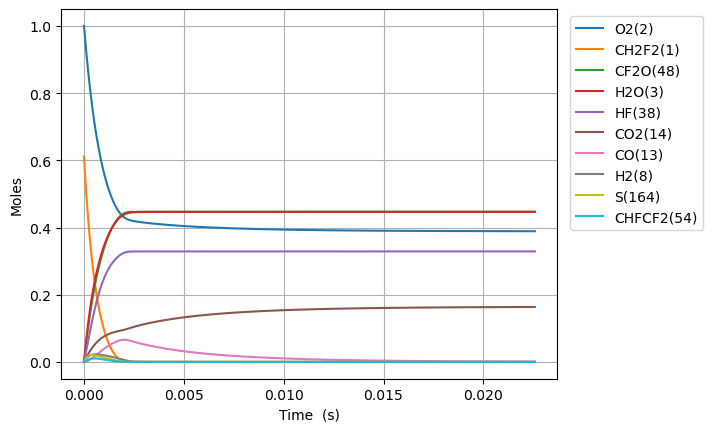

Source data for this figure (header and first rows):
Time (s), Volume (m^3), N2, Ne, CH2F2(1), O2(2), H2O(3), CH4(4), OH(5), HF(38), CHF(40), CHF2(81), CHFO2(129), CHFO2(131), H(6), CFO2(136), H2(8), CO2(14), HO2(11), F(37), O(7), S(163), CF2O(48), CHF3(41)
0.0, 0.09836, 3.76, 0.0, 0.6113, 1.0, 0.0, 0.0, 0.0, 0.0, 0.0, 0.0, 0.0, 0.0, 0.0, 0.0, 0.0, 0.0, 0.0, 0.0, 0.0, 0.0, 0.0, 0.0
1.3409118778185652e-22, 0.09836, 3.76, 0.0, 0.6113, 1, 1.9357573487397867e-52, 0.0, 1.8635502196076623e-38, 1.6539612636614395e-20, 1.6539612636614374e-20, 7.333361422964583e-22, 2.8367587702622476e-40, 3.462217717404499e-39, 3.41598160823096e-33, 2.0665556439583935e-35, 8.893831538479927e-24, 8.598882725756707e-50, 7.333361422930633e-22, 2.176107247867785e-38, 8.864154766562324e-30, 2.3871244041150977e-37, 1.864984636849762e-38, 2.1286813620210134e-51
3.7545532578919825e-22, 0.09836, 3.76, 0.0, 0.6113, 1, 2.298131124424992e-51, 0.0, 1.1255843326436255e-37, 4.63109153825203e-20, 4.631091538252017e-20, 2.0533411984300815e-21, 1.7134022972522093e-39, 2.0911795013050506e-38, 9.631710454266188e-33, 1.2481996089508645e-34, 2.4902728307743795e-23, 1.0208593572011475e-48, 2.0533411984205764e-21, 1.3143687777149877e-37, 2.4819633490922106e-29, 1.4418231400855076e-36, 1.126450720657301e-37, 1.2857235456235726e-50
8.581836018038817e-22, 0.09836, 3.76, 0.0, 0.6113, 1, 2.256318765694556e-50, 0.0, 5.419204038628037e-37, 1.0585352087433211e-19, 1.0585352087433151e-19, 4.693351310697321e-21, 8.249294504129801e-39, 1.0068129122103283e-37, 2.2331015951214644e-32, 6.009543812630932e-34, 5.692052184627153e-23, 1.0022857705120663e-47, 4.693351310675598e-21, 6.328119876842204e-37, 5.673059151783203e-29, 6.941757767166529e-36, 5.4233753239597746e-37, 6.190205444353779e-50
1.823640153833249e-21, 0.09836, 3.76, 0.0, 0.6113, 1, 1.995688396264035e-49, 0.0, 2.3667087789109818e-36, 2.249387318579557e-19, 2.249387318579531e-19, 9.973371535231769e-21, 3.602683638447146e-38, 4.397016500991076e-37, 4.8801018164623514e-32, 2.62452566782708e-33, 1.20956108923327e-22, 8.865104134901283e-47, 9.973371535185625e-21, 2.763656204836194e-36, 1.2055250988441335e-28, 3.0316479932259905e-35, 2.368530488799886e-36, 2.703425374421532e-49
3.754553257891982e-21, 0.09836, 3.76, 0.0, 0.6113, 1, 1.6774963463134983e-48, 0.0, 9.880543264443077e-36, 4.631091538252029e-19, 4.63109153825192e-19, 2.0533411984300547e-20, 1.5040495001857268e-37, 1.8356678336664926e-36, 1.060265874694888e-31, 1.0956878024266691e-32, 2.4902728307743796e-22, 7.451654187935777e-46, 2.053341198420561e-20, 1.1537720628591961e-35, 2.481963558686221e-28, 1.265653359061659e-34, 9.888148544583627e-36, 1.1286268981635939e-48
7.616379466009449e-21, 0.09836, 3.76, 0.0, 0.6113, 1, 1.3753128547797627e-47, 0.0, 4.036524317749467e-35, 9.39449997759697e-19, 9.394499977596526e-19, 4.1653492882437626e-20, 6.144532968370225e-37, 7.499302063748553e-36, 2.376199855914078e-31, 4.476242187039037e-32, 5.0516963138565985e-22, 6.109316313181221e-45, 4.165349288224533e-20, 4.713535343507635e-35, 5.034840848412234e-28, 5.1706069442880625e-34, 4.039631322807299e-35, 4.610809315528639e-48
1.5340031882244386e-20, 0.09836, 3.76, 0.0, 0.6113, 1, 1.1137640072131343e-46, 0.0, 1.6316276677350291e-34, 1.8921316856286863e-18, 1.8921316856285045e-18, 8.389365467870991e-20, 2.483718469127517e-36, 3.0313377973320633e-35, 5.693758198839845e-31, 1.8093686609559894e-31, 1.0174543280021035e-21, 4.947482745019928e-44, 8.38936546783237e-20, 1.9052863489326115e-34, 1.0140596908031615e-27, 2.0900419977730114e-33, 1.6328835688288467e-34, 1.8637629870149977e-47
3.078733671471426e-20, 0.09836, 3.76, 0.0, 0.6113, 1, 8.964541683141174e-46, 0.0, 6.560703090607836e-34, 3.797495061366663e-18, 3.797495061365934e-18, 1.6837397827124695e-19, 9.986922731943736e-36, 1.2188875957104707e-34, 1.5071636406639715e-30, 7.2753918067772764e-31, 2.042023721234991e-21, 3.982164534276372e-43, 1.6837397827047627e-19, 7.661072612650915e-34, 2.0352114947939808e-27, 8.403966949654004e-33, 6.565753013450028e-34, 7.494110134857869e-47
6.1681946379654e-20, 0.09836, 3.76, 0.0, 0.6113, 1, 7.193480134090997e-45, 0.0, 2.631135374141554e-33, 7.608221812842619e-18, 7.608221812839691e-18, 3.3733462545629086e-19, 4.005202695948389e-35, 4.8882844172843235e-34, 4.479843891002316e-30, 2.9177575143677656e-30, 4.091162507700766e-21, 3.195436250494625e-42, 3.373346254547647e-19, 3.0724327684273706e-33, 4.077517471043389e-27, 3.37036662341614e-32, 2.6331606188885244e-33, 3.005474256991521e-46
1.2347116570953347e-19, 0.09836, 3.76, 0.0, 0.6113, 1, 5.763537809366766e-44, 0.0, 1.0538265427329144e-32, 1.522967531579453e-17, 1.5229675315782804e-17, 6.75255919826258e-19, 1.604170184539294e-34, 1.9578634806717594e-33, 1.4813622826784768e-29, 1.1686248999842442e-29, 8.189440080632317e-21, 2.560237506450603e-41, 6.752559198232746e-19, 1.2305756805200601e-32, 8.162138896613289e-27, 1.3499046232595843e-31, 1.0546376968527151e-32, 1.2037580793109995e-45
2.470496043692924e-19, 0.09836, 3.76, 0.0, 0.6113, 1, 4.6143347264685245e-43, 0.0, 4.21805252338182e-32, 3.047258232169835e-17, 3.047258232165142e-17, 1.3510985085657096e-18, 6.420861354541557e-34, 7.836556247319251e-33, 5.3034854438711e-29, 4.6775451243101974e-29, 1.638599522649542e-20, 2.049746738401253e-40, 1.3510985085600264e-18, 4.9255097006735305e-32, 1.6331419640037432e-26, 5.403136445990867e-31, 4.2212992526606264e-32, 4.818175240865154e-45
4.942064816888104e-19, 0.09836, 3.76, 0.0, 0.6113, 1, 3.692870173691711e-42, 0.0, 1.6877704371132946e-31, 6.095839633350598e-17, 6.095839633331822e-17, 2.702783686042682e-18, 2.569180920330947e-33, 3.135643245763047e-32, 1.9969201262351465e-28, 1.8716273281831616e-28, 3.277910551822162e-20, 1.6404203493689236e-39, 2.7027836860324585e-18, 1.970845462273063e-31, 3.267013269602313e-26, 2.1619583694907202e-30, 1.6890695508273628e-31, 1.927902365881203e-44
9.885202363278464e-19, 0.09836, 3.76, 0.0, 0.6113, 1, 2.9548572182383757e-41, 0.0, 6.752180766371053e-31, 1.2193002435712127e-16, 1.2193002435637003e-16, 5.406154040988903e-18, 1.0278396812237862e-32, 1.2544614696210108e-31, 7.738651088329751e-28, 7.487728043191598e-28, 6.556532610167401e-20, 1.3125855147313817e-38, 5.406154040973036e-18, 7.884665223828435e-31, 6.534816508454478e-26, 8.64924126055342e-30, 6.757378059929981e-31, 7.712902229444149e-44
1.977147745605918e-18, 0.09836, 3.76, 0.0, 0.6113, 1, 2.3641102341103572e-40, 0.0, 2.7010921304726355e-30, 2.4387328040435177e-16, 2.4387328040134665e-16, 1.0812894750850452e-17, 4.111693483384879e-32, 5.018254193127003e-31, 3.0456464205796955e-27, 2.9953349806875883e-27, 1.3113776726857877e-19, 1.0501681141664406e-37, 1.0812894750837046e-17, 3.154122805106609e-30, 1.3070665496779301e-25, 3.459978080697995e-29, 2.703171211310446e-30, 3.0854419013165666e-43
3.954402764162062e-18, 0.09836, 3.76, 0.0, 0.6113, 1, 1.891377982017424e-39, 0.0, 1.0804808222887331e-29, 4.877597924988128e-16, 4.877597924867916e-16, 2.1626376170449974e-17, 1.6447444342172885e-31, 2.007383297430658e-30, 1.2082949521131416e-26, 1.1981827466612043e-26, 2.622826496023883e-19, 8.401743706333922e-37, 2.162637617049648e-17, 1.2617004848645779e-29, 2.614333351591423e-25, 1.3840475495050462e-28, 1.0813124838372375e-29, 1.2342509150694033e-42
7.90891280127435e-18, 0.09836, 3.76, 0.0, 0.6113, 1, 1.5131383142660972e-38, 0.0, 4.322011260915308e-29, 9.75532816687734e-16, 9.755328166396488e-16, 4.325333900915472e-17, 6.579112515238736e-31, 8.02969606773466e-30, 4.813251762844466e-26, 4.7928284968976424e-26, 5.245724142700071e-19, 6.721554426008986e-36, 4.325333900954101e-17, 5.046904809961771e-29, 5.229254972415154e-25, 5.536302833879779e-28, 4.3253379377719047e-29, 4.937295579008273e-42
1.5817932875498925e-17, 0.09836, 3.76, 0.0, 0.6113, 1, 1.2105250387478369e-37, 0.0, 1.7288221228712425e-28, 1.951078865065574e-15, 1.9510788648732308e-15, 8.650726468458702e-17, 2.6316725174156132e-30, 3.21191071078239e-29, 1.9213150145172386e-25, 1.9171509007788762e-25, 1.0491519436052436e-18, 5.37730722920489e-35, 8.650726468653272e-17, 2.0187826126935212e-28, 1.0460650282070655e-24, 2.214543660446518e-27, 1.7301527775342113e-28, 1.9750915035447214e-41
3.163597302394807e-17, 0.09836, 3.76, 0.0, 0.6113, 1, 9.684258110622668e-37, 0.0, 6.9153239206238075e-28, 3.902170961821247e-15, 3.90217096105187e-15, 1.7301511602754287e-16, 1.0526749535802529e-29, 1.284770507316074e-28, 7.677288594034013e-25, 7.668642605694054e-25, 2.098311002275714e-18, 4.301871103963675e-34, 1.7301511603612673e-16, 8.075172743777122e-28, 2.0929649173582326e-24, 8.858219691953157e-27, 6.920646329418006e-28, 7.901631690066046e-41
6.327205332084637e-17, 0.09836, 3.76, 0.0, 0.6113, 1, 7.747430010297244e-36, 0.0, 2.7661368076705868e-27, 7.804355155332555e-15, 7.804355152255041e-15, 3.4603081868181927e-16, 4.210715262179255e-29, 5.1390926051917325e-28, 3.0693211354912944e-24, 3.0674648415029407e-24, 4.196629119616641e-18, 3.441506763557482e-33, 3.4603081871775716e-16, 3.2300782884518213e-27, 4.18924800467563e-24, 3.5432968837766105e-26, 2.768265587057977e-27, 3.161641160992165e-40
1.2654421391464297e-16, 0.09836, 3.76, 0.0, 0.6113, 1, 6.197954059319027e-35, 0.0, 1.1064562938161278e-26, 1.5608723542355036e-14, 1.560872353004497e-14, 6.92062223863832e-16, 1.684292038126321e-28, 2.0556376611811542e-27, 1.2274095920117747e-23, 1.2269874954017781e-23, 8.393265354298445e-18, 2.753208966387898e-32, 6.920622240107875e-16, 1.2920337394284065e-26, 8.391747416449069e-24, 1.4173205524652261e-25, 1.1073076550180145e-26, 1.2654425121041727e-39
2.530885351022362e-16, 0.09836, 3.76, 0.0, 0.6113, 1, 4.958368295644757e-34, 0.0, 4.425829299658771e-26, 3.1217460316399445e-14, 3.121746026715914e-14, 1.384125033721696e-15, 6.737202768389042e-28, 8.222539914302894e-27, 4.909000635287336e-23, 4.907953090840467e-23, 1.6786537823661903e-17, 2.202567960738474e-31, 1.3841250343159274e-15, 5.168144492671845e-26, 1.6836479197177643e-23, 5.669285788200123e-25, 4.4292335335440675e-26, 5.0680500838683915e-39
3.796328562898294e-16, 0.09836, 3.76, 0.0, 0.6113, 1, 1.4177839296844593e-33, 0.0, 9.404890944948457e-26, 4.682619709044329e-14, 4.6826196985807626e-14, 2.0761878430734e-15, 1.4316603110215431e-27, 1.747287714609106e-26, 1.0431227757914712e-22, 1.0429402251523039e-22, 2.5179810293025225e-17, 6.297967572559247e-31, 2.0761878443401466e-15, 1.098231827860751e-25, 2.532094394370707e-23, 1.2047234513943733e-24, 9.412123161584911e-26, 1.0780202031397729e-38
5.061771774774226e-16, 0.09836, 3.76, 0.0, 0.6113, 1, 2.990517668571769e-33, 0.0, 1.6043642089387713e-25, 6.243493386448658e-14, 6.243493368599043e-14, 2.7682506519189434e-15, 2.4422512968655205e-27, 2.9806638883449864e-26, 1.779409095289546e-22, 1.7791334969757654e-22, 3.357308276238845e-17, 1.3284236353024558e-30, 2.7682506540834452e-15, 1.8734559197850435e-25, 3.384514166465651e-23, 2.0551166712144996e-24, 1.605597660275369e-25, 1.8407394381423744e-38
7.59265819852609e-16, 0.09836, 3.76, 0.0, 0.6113, 1, 8.168034073507909e-33, 0.0, 3.3216336684874855e-25, 9.365240741257188e-14, 9.365240704301823e-14, 4.152376268422104e-15, 5.0563957581128856e-27, 6.171073840180266e-26, 3.6839677489753297e-22, 3.683470260807127e-22, 5.0359627701114775e-17, 3.628336127664309e-30, 4.152376272910741e-15, 3.8787578660044724e-25, 5.098678799159908e-23, 4.254858410031843e-24, 3.3241864059085275e-25, 3.817780723019834e-38
1.0123544622277954e-15, 0.09836, 3.76, 0.0, 0.6113, 1, 1.7090264161818987e-32, 0.0, 5.649230864799237e-25, 1.2486988096065512e-13, 1.248698803321411e-13, 5.536501883063938e-15, 8.599644413220755e-27, 1.0495360254741362e-25, 6.265393927976207e-22, 6.26461846424559e-22, 6.714617263984098e-17, 7.591691072995301e-30, 5.5365018907049975e-15, 6.596759625818492e-25, 6.827454670807378e-23, 7.236400081492547e-24, 5.653570837684732e-25, 6.504514495684075e-38
1.2654431046029818e-15, 0.09836, 3.76, 0.0, 0.6113, 1, 3.111218089678989e-32, 0.0, 8.630751210830107e-25, 1.5608735450873617e-13, 1.5608735354850876e-13, 6.920627495711497e-15, 1.3138375152129887e-26, 1.6034507307590103e-25, 9.57203530796846e-22, 9.570921776381974e-22, 8.393271757856735e-17, 1.3820379930120966e-29, 6.920627507392429e-15, 1.0078371069658732e-24, 8.571885447093923e-23, 1.1055584526167443e-23, 8.637379261396924e-25, 9.955406841649812e-38
1.7716203893533547e-15, 0.09836, 3.76, 0.0, 0.6113, 1, 8.214538631305566e-32, 0.0, 1.659664089829647e-24, 2.1852230160489157e-13, 2.185222997584082e-13, 9.688878714898534e-15, 2.5264903445732293e-26, 3.083364637243331e-25, 1.8406517443470183e-21, 1.8404543721502105e-21, 1.1750580745602187e-16, 3.6489850995003935e-29, 9.688878737377305e-15, 1.9380407107198343e-24, 1.2108695102756844e-22, 2.1259497506600953e-23, 1.6609375484692596e-24, 1.9222681278856277e-37
2.2777976741037275e-15, 0.09836, 3.76, 0.0, 0.6113, 1, 1.703080504870942e-31, 0.0, 2.721846776975609e-24, 2.8095724870103813e-13, 2.809572456728101e-13, 1.24571299259858e-14, 4.14348129614476e-26, 5.056687272523633e-25, 3.0186482824620727e-21, 3.0183404838620327e-21, 1.5107889733348012e-16, 7.565254401282212e-29, 1.2457129962866822e-14, 3.1783908183872137e-24, 1.570908771068275e-22, 3.4865521586866285e-23, 2.7239335044776343e-24, 3.164931907196236e-37
3.290152243604473e-15, 0.09836, 3.76, 0.0, 0.6113, 1, 5.117271113570002e-31, 0.0, 5.642884179191624e-24, 4.0582714289330454e-13, 4.058271366152455e-13, 1.7993632323864592e-14, 8.590372830429713e-26, 1.048331614483984e-24, 6.258162137022558e-21, 6.257560271520881e-21, 2.182250770884184e-16, 2.273136308804426e-28, 1.7993632400361797e-14, 6.589413337245642e-24, 2.3100595263356646e-22, 7.228246824495915e-23, 5.647202576246837e-24, 6.616174943406735e-37
5.3148613826059644e-15, 0.09836, 3.76, 0.0, 0.6113, 1, 2.2000859070108194e-30, 0.0, 1.4671640451689941e-23, 6.55566931277731e-13, 6.555669149546711e-13, 2.906663702244092e-14, 2.233617876913964e-25, 2.725623991823143e-24, 1.6271245217165642e-20, 1.6269762349058745e-20, 3.5251743659845e-16, 9.772907515994346e-28, 2.906663722141688e-14, 1.713280552408751e-23, 3.8646495587887715e-22, 1.8793563311206075e-22, 1.4682825807977943e-23, 1.749985110103002e-36
9.364279660608947e-15, 0.09836, 3.76, 0.0, 0.6113, 1, 1.2389021966215376e-29, 0.0, 4.547592124437771e-23, 1.1550465080461585e-12, 1.1550464574518587e-12, 5.121264603087941e-14, 6.923913512432534e-25, 8.447876068932229e-24, 5.043351515407433e-20, 5.0429098696319107e-20, 6.211021556196839e-16, 5.503197124375346e-27, 5.121264664779674e-14, 5.310555902777596e-23, 7.278982674467311e-22, 5.825176732619608e-22, 4.5510318398489704e-23, 5.614778700605043e-36
1.746311621661491e-14, 0.09836, 3.76, 0.0, 0.6113, 1, 8.226865610412847e-29, 0.0, 1.5807268616082494e-22, 2.15400566158131e-12, 2.1540054857196353e-12, 9.550466249296258e-14, 2.407175717651124e-24, 2.936160912740764e-23, 1.7530241014427026e-19, 1.7528743922567104e-19, 1.1582715936712227e-15, 3.6542651714017676e-26, 9.550466463769515e-14, 1.8460049779704503e-22, 1.5328271808859127e-21, 2.024783772841793e-21, 1.5819032959177476e-22, 2.0868096554654917e-35
3.366078932862684e-14, 0.09836, 3.76, 0.0, 0.6113, 1, 5.98076455927454e-28, 0.0, 5.872283327915734e-22, 4.151923968644816e-12, 4.151923315348946e-12, 1.8408868919844818e-13, 8.945820531077431e-24, 1.0905451883060574e-22, 6.512174292450881e-19, 6.511625927065888e-19, 2.23261046984569e-15, 2.6564245528881623e-25, 1.840886971665215e-13, 6.85832850595681e-22, 3.6309433524297786e-21, 7.521720803177097e-21, 5.87651048496978e-22, 8.778727142257028e-35
4.985846244063877e-14, 0.09836, 3.76, 0.0, 0.6113, 1, 1.8477260173187033e-27, 0.0, 1.2883457391564613e-21, 6.149842275699266e-12, 6.149840842436669e-12, 2.72672707613001e-13, 1.963274079239209e-23, 2.392197375918246e-22, 1.4287019759960904e-18, 1.4285822550135364e-18, 3.306949346161177e-15, 8.206565659645747e-25, 2.7267272509467133e-13, 1.5047804015746042e-21, 6.380082938432216e-21, 1.6501861638709945e-20, 1.2892469279696303e-21, 2.1178142758204714e-34
8.225380866466262e-14, 0.09836, 3.76, 0.0, 0.6113, 1, 8.30275167448472e-27, 0.0, 3.5065584436041686e-21, 1.0145678889781087e-11, 1.01456749889878e-11, 4.4984071957414764e-13, 5.347283154273989e-23, 6.508543630310368e-22, 3.888378832080926e-18, 3.888054211132883e-18, 5.455627099561068e-15, 3.687240947142273e-24, 4.4984076715359995e-13, 4.096263048474195e-21, 1.3831525122423468e-20, 4.4911735046679244e-20, 3.5088509656238674e-21, 6.978999553735623e-34
1.1464915488868648e-13, 0.09836, 3.76, 0.0, 0.6113, 1, 2.1852435903893394e-26, 0.0, 6.812837825861875e-21, 1.4141515503826886e-11, 1.4141507925373593e-11, 6.27008698383034e-13, 1.0395680243720103e-22, 1.2641110287541528e-21, 7.554331922172362e-18, 7.553702149144912e-18, 7.604304854345036e-15, 9.703860284390668e-24, 6.270087908208651e-13, 7.959654386583633e-21, 2.3887281059460555e-20, 8.72543778105331e-20, 6.817011822126201e-21, 1.576183192634217e-33
1.4704450111271034e-13, 0.09836, 3.76, 0.0, 0.6113, 1, 4.5119063699790633e-26, 0.0, 1.1207322383354901e-20, 1.8137352117836794e-11, 1.8137339651594645e-11, 8.041766440468867e-13, 1.7111663281935772e-22, 2.078821469764488e-21, 1.2426560111427516e-17, 1.2425524822869828e-17, 9.752982611029994e-15, 2.003418656319952e-23, 8.041767961034236e-13, 1.3095615024408149e-20, 3.654748959551288e-20, 1.4352976157638213e-19, 1.1213739737496692e-20, 2.9588286364177914e-33
1.794398473367342e-13, 0.09836, 3.76, 0.0, 0.6113, 1, 8.079755640156155e-26, 0.0, 1.6690154436977248e-20, 2.2133188731810938e-11, 2.213317016765157e-11, 9.813445565731295e-13, 2.5498515783889635e-22, 3.094812918410907e-21, 1.8505062238798573e-17, 1.850352095696144e-17, 1.1901660370147094e-14, 3.5873780817931345e-23, 9.813447830084223e-13, 1.9504823784962048e-20, 5.1812293416374425e-20, 2.1373785726929275e-19, 1.6699045238151246e-20, 4.968333005028396e-33
2.442305397847819e-13, 0.09836, 3.76, 0.0, 0.6113, 1, 1.9936024990353885e-25, 0.0, 3.092138746928051e-20, 3.0124861959652415e-11, 3.012482756927526e-11, 1.3356802822402313e-12, 4.729695969002256e-22, 5.7300005681268025e-21, 3.428088402095754e-17, 3.427802889715814e-17, 1.6199015897642433e-14, 8.850189710314635e-23, 1.3356807017121605e-12, 3.614549654040349e-20, 9.015621471055832e-20, 3.959520769912626e-19, 3.093542793517397e-20, 1.1364003609276143e-32
3.0902123223282964e-13, 0.09836, 3.76, 0.0, 0.6113, 1, 3.9910929548916294e-25, 0.0, 4.950767568478744e-20, 3.811653518735234e-11, 3.811648013024949e-11, 1.6900158754436939e-12, 7.581723703052297e-22, 9.168294089552858e-21, 5.488178799514466e-17, 5.4877215783674434e-17, 2.0496371441081012e-14, 1.7715062559649267e-22, 1.6900165469892186e-12, 5.788710400008367e-20, 1.3892018665061485e-19, 6.338968045656814e-19, 4.952624414262403e-20, 2.187822648229163e-32
3.7381192468087736e-13, 0.09836, 3.76, 0.0, 0.6113, 1, 7.027515907448628e-25, 0.0, 7.24502176454544e-20, 4.610820841491181e-11, 4.6108127850579394e-11, 2.0443513362459496e-12, 1.110869066789145e-21, 1.3408243398818496e-20, 8.030776440277208e-17, 8.030107089926135e-17, 2.4793727004935974e-14, 3.1188123089905334e-22, 2.044352318899696e-12, 8.473536261775118e-20, 1.9810541090804017e-19, 9.275717954329565e-19, 7.24715825054934e-20, 3.7799535674479143e-32
5.033933095769728e-13, 0.09836, 3.76, 0.0, 0.6113, 1, 1.710117361665621e-24, 0.0, 1.314087262364884e-19, 6.20915548696136e-11, 6.209140876932597e-11, 2.7530218608893866e-12, 2.0198124023771032e-21, 2.4287488761257927e-20, 1.4563489655836695e-16, 1.4562274414487023e-16, 3.338843821129947e-14, 7.587037753606655e-22, 2.753023642854373e-12, 1.5377407421643006e-19, 3.47744291975147e-19, 1.682111615927125e-18, 1.3142617052329737e-19, 9.196832820544948e-32
6.329746944730682e-13, 0.09836, 3.76, 0.0, 0.6113, 1, 3.3974513175298846e-24, 0.0, 2.0780619618202772e-19, 7.807490132376614e-11, 7.807467032555445e-11, 3.4616918566531763e-12, 3.201924062955774e-21, 3.8356557901377803e-20, 2.302622049163238e-16, 2.3024296567964773e-16, 4.198314955137791e-14, 1.5068186167665256e-21, 3.461694674040755e-12, 2.4330590319510913e-19, 5.390821650824604e-19, 2.659569645232879e-18, 2.0779987834547397e-19, 1.8652887015681263e-31
8.92137464265259e-13, 0.09836, 3.76, 0.0, 0.6113, 1, 9.511092446535534e-24, 0.0, 4.1295485969907257e-19, 1.1004159423045662e-10, 1.1004113535061324e-10, 4.879030263452662e-12, 6.394033972003913e-21, 7.602006234745608e-20, 4.57417050327481e-16, 4.57378724613578e-16, 5.91725727701703e-14, 4.215495125450547e-21, 4.879035859947754e-12, 4.840245952333475e-19, 1.0468918238078726e-18, 5.283232820708316e-18, 4.128073761688203e-19, 5.605061634981471e-31
1e-12, 0.09836, 3.76, 0.0, 0.6113, 1, 1.3395818077189318e-23, 0.0, 5.189228966690267e-19, 1.2334600735496897e-10, 1.2334543080729098e-10, 5.468920367953316e-12, 8.051043413746774e-21, 9.542180523205689e-20, 5.747094200157581e-16, 5.746612091834849e-16, 6.632674405019264e-14, 5.9356445776079666e-21, 5.4689273993821634e-12, 6.0850403114567265e-19, 1.3074247301031021e-18, 6.637968242961979e-18, 5.18666987546731e-19, 8.157127133884504e-31
1.1513002340574499e-12, 0.09836, 3.76, 0.0, 0.6113, 1, 2.044537999016195e-23, 0.0, 6.879700436968786e-19, 1.4200828713504947e-10, 1.4200752292606872e-10, 6.2963665604699625e-12, 1.0703951153555524e-20, 1.2631060195733824e-19, 7.61771699527102e-16, 7.617076884824635e-16, 7.636199693687933e-14, 9.056005813048982e-21, 6.296375880302475e-12, 8.072435370358939e-19, 1.7216084172727503e-18, 8.798546274340549e-18, 6.87499532056303e-19, 1.3001356738357839e-30
1.6696257736418316e-12, 0.09836, 3.76, 0.0, 0.6113, 1, 6.239127305074787e-23, 0.0, 1.4478952381586597e-18, 2.0594167293820459e-10, 2.0594006572941737e-10, 9.13103284038541e-12, 2.2743428032451506e-20, 2.644242910535816e-19, 1.6020780053779152e-15, 1.6019425980103142e-15, 1.1074084921604486e-13, 2.759836506022578e-20, 9.131052439007368e-12, 1.7025900070139633e-18, 3.5720584624978745e-18, 1.8504063901165622e-17, 1.4459596199078937e-18, 4.6508596984680544e-30
2.1879513132262134e-12, 0.09836, 3.76, 0.0, 0.6113, 1, 1.4047881029801288e-22, 0.0, 2.4881724753298808e-18, 2.6987505873375385e-10, 2.6987229873809263e-10, 1.1965690726794227e-11, 3.945209119771546e-20, 4.520043172786009e-19, 2.7511763131640735e-15, 2.7509424298074983e-15, 1.451197085935076e-13, 6.206124753504578e-20, 1.1965724379399399e-11, 2.932161593256891e-18, 6.0910245852664366e-18, 3.177600231948903e-17, 2.483223741549153e-18, 1.199586554943152e-29
2.706276852810595e-12, 0.09836, 3.76, 0.0, 0.6113, 1, 2.6597516516414416e-22, 0.0, 3.809392441103419e-18, 3.338084445222139e-10, 3.3380422195457796e-10, 1.4800340249924462e-11, 6.095988228762215e-20, 6.883667548748326e-19, 4.2090618133692e-15, 4.208701926911436e-15, 1.7949857727391125e-13, 1.1735812802974978e-19, 1.480039173055548e-11, 4.498774082477221e-18, 9.279099084921256e-18, 4.861424146407617e-17, 3.799335456273836e-18, 2.559571764061584e-29
3.224602392394977e-12, 0.09836, 3.76, 0.0, 0.6113, 1, 4.501720114398636e-22, 0.0, 5.412145809578286e-18, 3.977418303040956e-10, 3.9773583538134755e-10, 1.7634981439831065e-11, 8.739489227522886e-20, 9.728373519713935e-19, 5.975729696250494e-15, 5.975215840142396e-15, 2.1387745746190526e-13, 1.9838809959259526e-19, 1.7635054521379008e-11, 6.405242739443155e-18, 1.313687427474989e-17, 6.90186614161592e-17, 5.394338281118729e-18, 4.823652660647921e-29
3.742927931979358e-12, 0.09836, 3.76, 0.0, 0.6113, 1, 7.0438527866031445e-22, 0.0, 7.297023236991937e-18, 4.6167521607990387e-10, 4.616671390208665e-10, 2.046961432639758e-11, 1.1888339608088602e-19, 1.3047513497198453e-18, 8.051175151873091e-15, 8.050478928060153e-15, 2.4825635136212227e-13, 3.100360298089273e-19, 2.046971278060155e-11, 8.65438228082411e-18, 1.7664942475714012e-17, 9.298914240279634e-17, 7.268275690619071e-18, 8.322716269544244e-29
4.779579011148122e-12, 0.09836, 3.76, 0.0, 0.6113, 1, 1.4682379410527608e-21, 0.0, 1.1915512785563568e-17, 5.895419876152937e-10, 5.895288169479706e-10, 2.6138855308248478e-11, 1.9751766689571873e-19, 2.108293992275532e-18, 1.312837954076128e-14, 1.3127231698220442e-14, 3.170141891175858e-13, 6.446593807133488e-19, 2.6139015818372153e-11, 1.4191930202709948e-17, 2.8734327206005633e-17, 1.5162780906742918e-16, 1.185312796075239e-17, 2.059417226875644e-28
5.8162300903168854e-12, 0.09836, 3.76, 0.0, 0.6113, 1, 2.648537690571274e-21, 0.0, 1.766958589867712e-17, 7.17408759132313e-10, 7.173892557554333e-10, 3.180806343119821e-11, 2.9783798823305915e-19, 3.0938590758452225e-18, 1.9440636496816892e-14, 1.9438918457242766e-14, 3.8577210817671497e-13, 1.1600304759746642e-18, 3.180830107036479e-11, 2.1133924368789138e-17, 4.2491991907251444e-17, 2.2452928612835814e-16, 1.7554239217331238e-17, 4.30527037509757e-28
6.852881169485649e-12, 0.09836, 3.76, 0.0, 0.6113, 1, 4.3366709145702165e-21, 0.0, 2.45639670224234e-17, 8.452755306348056e-10, 8.452484554626587e-10, 3.747723892831993e-11, 4.2079248490634543e-19, 4.256453013769605e-18, 2.698790753345824e-14, 2.698549754459858e-14, 4.5453012617535353e-13, 1.8947339306623435e-18, 3.7477568760422796e-11, 2.950286225844328e-17, 5.894267524542801e-17, 3.1169262051052224e-16, 2.4371955732277975e-17, 8.020333364049653e-28
7.889532248654413e-12, 0.09836, 3.76, 0.0, 0.6113, 1, 6.624401709079126e-21, 0.0, 3.26033802386803e-17, 9.731423021265322e-10, 9.73106416088914e-10, 4.3146382030101774e-11, 5.673032005247343e-19, 5.591218555315741e-18, 3.577015416026319e-14, 3.5766927416298964e-14, 5.232882607487806e-13, 2.8871430601181313e-18, 4.314681910979821e-11, 3.932123240640514e-17, 7.809111591662797e-17, 4.1311686133445404e-16, 3.230662310554311e-17, 1.3736843433014907e-27
9.96283440699194e-12, 0.09836, 3.76, 0.0, 0.6113, 1, 1.3367601633578304e-20, 0.0, 5.2136197473038234e-17, 1.228875845092343e-09, 1.228818620174924e-09, 5.4484571956930526e-11, 9.34556858777453e-19, 8.758486801647005e-18, 5.703942019911918e-14, 5.70341739055105e-14, 6.608049501584004e-13, 5.797545068933337e-18, 5.448526865880999e-11, 6.339617905450811e-17, 1.2450022419852206e-16, 6.587442694997973e-16, 5.152818946526754e-17, 3.3711869560623626e-27
1e-11, 0.09836, 3.76, 0.0, 0.6113, 1, 1.3518269316326096e-20, 0.0, 5.252853016407701e-17, 1.2334600725953074e-09, 1.233402419943834e-09, 5.468781688173255e-11, 9.420751723370411e-19, 8.821148894126852e-18, 5.74657549657323e-14, 5.746046767111675e-14, 6.63270052140568e-13, 5.862375898641652e-18, 5.468851878616366e-11, 6.388256110753264e-17, 1.254310026879739e-16, 6.636676966614482e-16, 5.191354313593108e-17, 3.420033394753524e-27
1.2036136565329467e-11, 0.09836, 3.76, 0.0, 0.6113, 1, 2.3619818711367142e-20, 0.0, 7.630582300472459e-17, 1.4846093880582815e-09, 1.4845258681649667e-09, 6.582263500499851e-11, 1.4064795635545983e-18, 1.2559397282279079e-17, 8.324812659344623e-14, 8.324032784324468e-14, 7.98322317476852e-13, 1.0194128316442052e-17, 6.582365143669882e-11, 9.353849398048933e-17, 1.8175722691124192e-16, 9.614039463397985e-16, 7.522168962540797e-17, 7.012569397626613e-27
1.4109438723666994e-11, 0.09836, 3.76, 0.0, 0.6113, 1, 3.8128801465828076e-20, 0.0, 1.0515003638751819e-16, 1.7403429310517106e-09, 1.7402281602084975e-09, 7.716057292802677e-11, 1.989575583236225e-18, 1.695965071678099e-17, 1.1439596523106373e-13, 1.1438506091675456e-13, 9.358405037666665e-13, 1.637661162368166e-17, 7.7161969123068e-11, 1.29927763799941e-16, 2.499000346032971e-16, 1.3210883608670063e-15, 1.0338986410516192e-16, 1.301863361226479e-26
... 1,897 more rows
